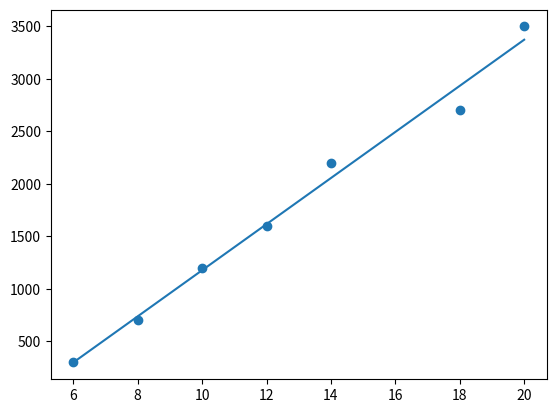

The script that saved this image:
import numpy as np
import matplotlib.pyplot as plt
from scipy import stats
X = [6,8,10,12,14,18,20]
Y = [300,700,1200,1600,2200,2700,3500]
Slope, intercept , r, p , std_error = stats.linregress(X,Y)
def slopes(x):
    return Slope*x +intercept
model = list(map(slopes,X ))
plt.scatter(X,Y)
plt.plot(X,model)
plt.show()